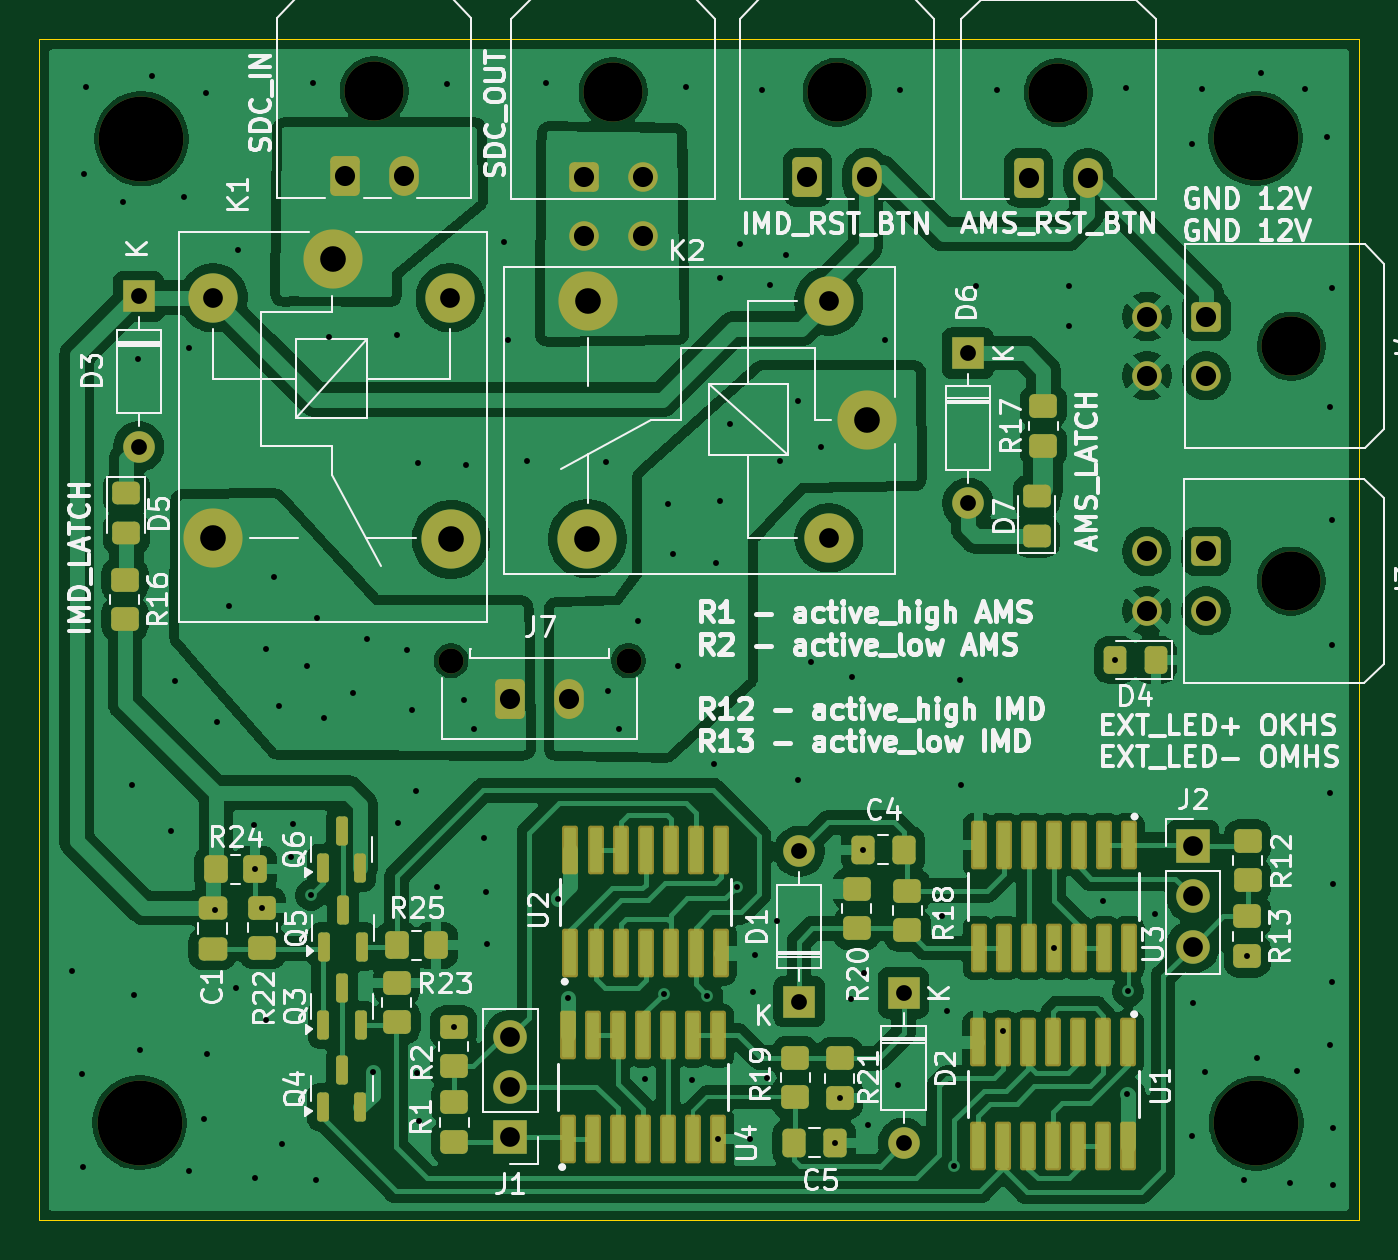
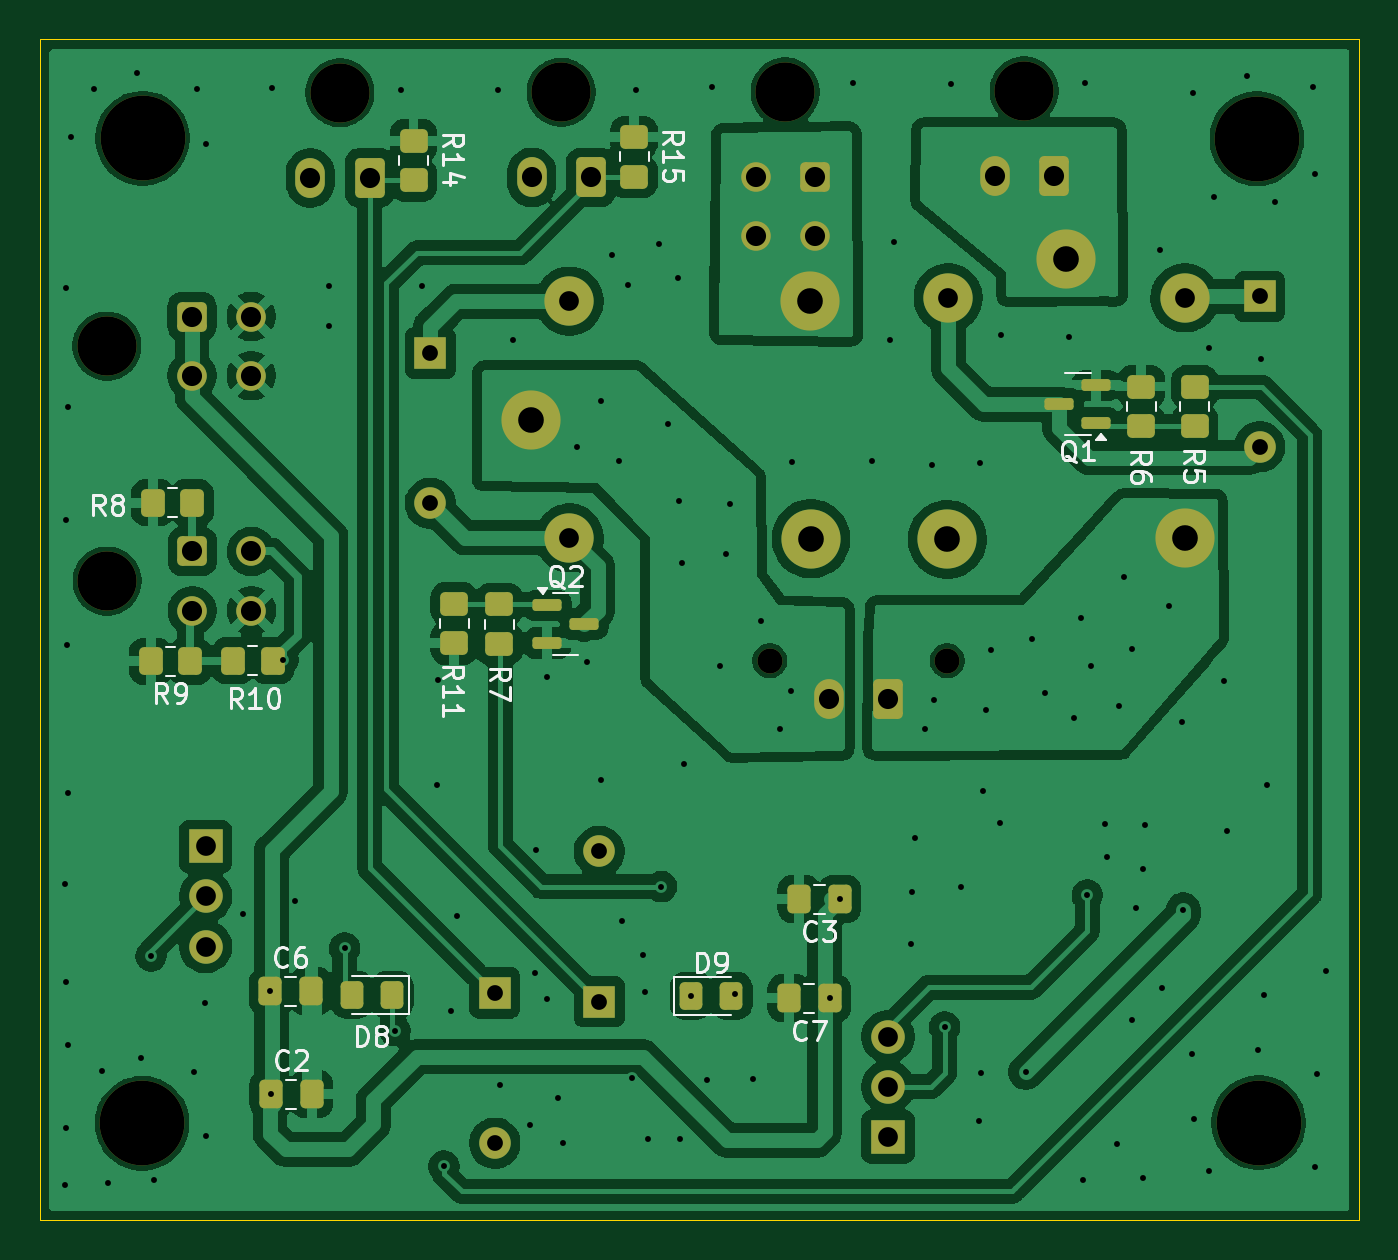
Circuit board: 11 layer files. Board 66.9 x 59.9 mm.
- bottom_copper: IMD_AMS_latch-B_Cu.gbr (166722 bytes)
- bottom_mask: IMD_AMS_latch-B_Mask.gbr (5829 bytes)
- paste: IMD_AMS_latch-B_Paste.gbr (3324 bytes)
- bottom_silk: IMD_AMS_latch-B_Silkscreen.gbr (28072 bytes)
- outline: IMD_AMS_latch-Edge_Cuts.gbr (613 bytes)
- top_copper: IMD_AMS_latch-F_Cu.gbr (190759 bytes)
- top_mask: IMD_AMS_latch-F_Mask.gbr (8404 bytes)
- paste: IMD_AMS_latch-F_Paste.gbr (5894 bytes)
- top_silk: IMD_AMS_latch-F_Silkscreen.gbr (122661 bytes)
- drill: IMD_AMS_latch-NPTH.drl (649 bytes)
- drill: IMD_AMS_latch-PTH.drl (3558 bytes)

=== bottom_copper: IMD_AMS_latch-B_Cu.gbr (166722 bytes, source omitted) ===
=== bottom_mask: IMD_AMS_latch-B_Mask.gbr (5829 bytes, source omitted) ===
=== paste: IMD_AMS_latch-B_Paste.gbr (3324 bytes, source withheld) ===
=== bottom_silk: IMD_AMS_latch-B_Silkscreen.gbr (28072 bytes, source omitted) ===
=== outline: IMD_AMS_latch-Edge_Cuts.gbr ===
%TF.GenerationSoftware,KiCad,Pcbnew,9.0.1*%
%TF.CreationDate,2026-10-19T18:39:28+08:00*%
%TF.ProjectId,IMD_AMS_latch,494d445f-414d-4535-9f6c-617463682e6b,rev?*%
%TF.SameCoordinates,Original*%
%TF.FileFunction,Profile,NP*%
%FSLAX46Y46*%
G04 Gerber Fmt 4.6, Leading zero omitted, Abs format (unit mm)*
G04 Created by KiCad (PCBNEW 9.0.1) date 2026-10-19 18:39:28*
%MOMM*%
%LPD*%
G01*
G04 APERTURE LIST*
%TA.AperFunction,Profile*%
%ADD10C,0.050000*%
%TD*%
G04 APERTURE END LIST*
D10*
X129859879Y-55720807D02*
X196748400Y-55720807D01*
X196748400Y-115595400D01*
X129859879Y-115595400D01*
X129859879Y-55720807D01*
M02*

=== top_copper: IMD_AMS_latch-F_Cu.gbr (190759 bytes, source omitted) ===
=== top_mask: IMD_AMS_latch-F_Mask.gbr (8404 bytes, source omitted) ===
=== paste: IMD_AMS_latch-F_Paste.gbr ===
%TF.GenerationSoftware,KiCad,Pcbnew,9.0.1*%
%TF.CreationDate,2026-10-19T18:39:28+08:00*%
%TF.ProjectId,IMD_AMS_latch,494d445f-414d-4535-9f6c-617463682e6b,rev?*%
%TF.SameCoordinates,Original*%
%TF.FileFunction,Paste,Top*%
%TF.FilePolarity,Positive*%
%FSLAX46Y46*%
G04 Gerber Fmt 4.6, Leading zero omitted, Abs format (unit mm)*
G04 Created by KiCad (PCBNEW 9.0.1) date 2026-10-19 18:39:28*
%MOMM*%
%LPD*%
G01*
G04 APERTURE LIST*
G04 Aperture macros list*
%AMRoundRect*
0 Rectangle with rounded corners*
0 $1 Rounding radius*
0 $2 $3 $4 $5 $6 $7 $8 $9 X,Y pos of 4 corners*
0 Add a 4 corners polygon primitive as box body*
4,1,4,$2,$3,$4,$5,$6,$7,$8,$9,$2,$3,0*
0 Add four circle primitives for the rounded corners*
1,1,$1+$1,$2,$3*
1,1,$1+$1,$4,$5*
1,1,$1+$1,$6,$7*
1,1,$1+$1,$8,$9*
0 Add four rect primitives between the rounded corners*
20,1,$1+$1,$2,$3,$4,$5,0*
20,1,$1+$1,$4,$5,$6,$7,0*
20,1,$1+$1,$6,$7,$8,$9,0*
20,1,$1+$1,$8,$9,$2,$3,0*%
G04 Aperture macros list end*
%ADD10RoundRect,0.150000X0.150000X-0.587500X0.150000X0.587500X-0.150000X0.587500X-0.150000X-0.587500X0*%
%ADD11RoundRect,0.250000X-0.450000X0.350000X-0.450000X-0.350000X0.450000X-0.350000X0.450000X0.350000X0*%
%ADD12RoundRect,0.090000X-0.210000X1.040000X-0.210000X-1.040000X0.210000X-1.040000X0.210000X1.040000X0*%
%ADD13RoundRect,0.091500X-0.213500X1.038500X-0.213500X-1.038500X0.213500X-1.038500X0.213500X1.038500X0*%
%ADD14RoundRect,0.250000X-0.350000X-0.450000X0.350000X-0.450000X0.350000X0.450000X-0.350000X0.450000X0*%
%ADD15RoundRect,0.250000X0.450000X-0.325000X0.450000X0.325000X-0.450000X0.325000X-0.450000X-0.325000X0*%
%ADD16RoundRect,0.090000X0.210000X-1.040000X0.210000X1.040000X-0.210000X1.040000X-0.210000X-1.040000X0*%
%ADD17RoundRect,0.091500X0.213500X-1.038500X0.213500X1.038500X-0.213500X1.038500X-0.213500X-1.038500X0*%
%ADD18RoundRect,0.250000X-0.475000X0.337500X-0.475000X-0.337500X0.475000X-0.337500X0.475000X0.337500X0*%
%ADD19RoundRect,0.250000X-0.450000X0.325000X-0.450000X-0.325000X0.450000X-0.325000X0.450000X0.325000X0*%
%ADD20RoundRect,0.250000X0.450000X-0.350000X0.450000X0.350000X-0.450000X0.350000X-0.450000X-0.350000X0*%
%ADD21RoundRect,0.250000X0.337500X0.475000X-0.337500X0.475000X-0.337500X-0.475000X0.337500X-0.475000X0*%
%ADD22RoundRect,0.250000X0.325000X0.450000X-0.325000X0.450000X-0.325000X-0.450000X0.325000X-0.450000X0*%
%ADD23RoundRect,0.250000X-0.337500X-0.475000X0.337500X-0.475000X0.337500X0.475000X-0.337500X0.475000X0*%
G04 APERTURE END LIST*
D10*
%TO.C,Q4*%
X144239999Y-109845001D03*
X146139999Y-109845001D03*
X145189999Y-107970000D03*
%TD*%
D11*
%TO.C,R13*%
X191095000Y-100179998D03*
X191095000Y-102179998D03*
%TD*%
D12*
%TO.C,U3*%
X185095000Y-96549999D03*
X183825000Y-96549999D03*
X182555000Y-96549999D03*
X181285000Y-96549999D03*
X180015000Y-96549999D03*
X178745000Y-96549999D03*
X177475000Y-96549999D03*
X177475000Y-101789999D03*
D13*
X178740000Y-101789999D03*
D12*
X180015000Y-101789999D03*
X181285000Y-101789999D03*
X182555000Y-101789999D03*
X183825000Y-101789999D03*
X185095000Y-101789999D03*
%TD*%
D11*
%TO.C,R1*%
X150895000Y-109609998D03*
X150895000Y-111609998D03*
%TD*%
D14*
%TO.C,R24*%
X138810000Y-97790000D03*
X140810000Y-97790000D03*
%TD*%
D10*
%TO.C,Q3*%
X144260000Y-105685001D03*
X146160000Y-105685001D03*
X145210000Y-103810000D03*
%TD*%
D15*
%TO.C,D7*%
X180415000Y-80912499D03*
X180415000Y-78862501D03*
%TD*%
D10*
%TO.C,Q6*%
X144230000Y-97725001D03*
X146130000Y-97725001D03*
X145180000Y-95850000D03*
%TD*%
D16*
%TO.C,U2*%
X156785000Y-102060001D03*
X158055000Y-102060001D03*
X159325000Y-102060001D03*
X160595000Y-102060001D03*
X161865000Y-102060001D03*
X163135000Y-102060001D03*
X164405000Y-102060001D03*
X164405000Y-96820001D03*
D17*
X163140000Y-96820001D03*
D16*
X161865000Y-96820001D03*
X160595000Y-96820001D03*
X159325000Y-96820001D03*
X158055000Y-96820001D03*
X156785000Y-96820001D03*
%TD*%
D18*
%TO.C,C1*%
X138640000Y-99752500D03*
X138640000Y-101827500D03*
%TD*%
D11*
%TO.C,R16*%
X134200000Y-83110000D03*
X134200000Y-85110000D03*
%TD*%
D19*
%TO.C,D5*%
X134270000Y-78715001D03*
X134270000Y-80764999D03*
%TD*%
D20*
%TO.C,R18*%
X173860000Y-100869999D03*
X173860000Y-98869999D03*
%TD*%
D11*
%TO.C,R20*%
X171300000Y-98789999D03*
X171300000Y-100789999D03*
%TD*%
D21*
%TO.C,C4*%
X173677501Y-96809999D03*
X171602501Y-96809999D03*
%TD*%
D22*
%TO.C,D4*%
X186450000Y-87180000D03*
X184400002Y-87180000D03*
%TD*%
D20*
%TO.C,R23*%
X147990000Y-105550000D03*
X147990000Y-103550000D03*
%TD*%
D14*
%TO.C,R25*%
X147980000Y-101650000D03*
X149980000Y-101650000D03*
%TD*%
D12*
%TO.C,U1*%
X185075000Y-106569999D03*
X183805000Y-106569999D03*
X182535000Y-106569999D03*
X181265000Y-106569999D03*
X179995000Y-106569999D03*
X178725000Y-106569999D03*
X177455000Y-106569999D03*
X177455000Y-111809999D03*
D13*
X178720000Y-111809999D03*
D12*
X179995000Y-111809999D03*
X181265000Y-111809999D03*
X182535000Y-111809999D03*
X183805000Y-111809999D03*
X185075000Y-111809999D03*
%TD*%
D23*
%TO.C,C5*%
X168112500Y-111669999D03*
X170187500Y-111669999D03*
%TD*%
D20*
%TO.C,R12*%
X191125000Y-98359998D03*
X191125000Y-96359998D03*
%TD*%
D10*
%TO.C,Q5*%
X144300000Y-101715001D03*
X146200000Y-101715001D03*
X145250000Y-99840000D03*
%TD*%
D20*
%TO.C,R22*%
X141170000Y-101760000D03*
X141170000Y-99760000D03*
%TD*%
%TO.C,R21*%
X170440000Y-109379999D03*
X170440000Y-107379999D03*
%TD*%
%TO.C,R17*%
X180760000Y-76320000D03*
X180760000Y-74320000D03*
%TD*%
%TO.C,R2*%
X150865000Y-107789998D03*
X150865000Y-105789998D03*
%TD*%
D16*
%TO.C,U4*%
X156655000Y-111459999D03*
X157925000Y-111459999D03*
X159195000Y-111459999D03*
X160465000Y-111459999D03*
X161735000Y-111459999D03*
X163005000Y-111459999D03*
X164275000Y-111459999D03*
X164275000Y-106219999D03*
D17*
X163010000Y-106219999D03*
D16*
X161735000Y-106219999D03*
X160465000Y-106219999D03*
X159195000Y-106219999D03*
X157925000Y-106219999D03*
X156655000Y-106219999D03*
%TD*%
D11*
%TO.C,R19*%
X168180000Y-107349999D03*
X168180000Y-109349999D03*
%TD*%
M02*

=== top_silk: IMD_AMS_latch-F_Silkscreen.gbr (122661 bytes, source omitted) ===
=== drill: IMD_AMS_latch-NPTH.drl ===
M48
; DRILL file {KiCad 9.0.1} date 2026-10-19T18:39:30+0800
; FORMAT={-:-/ absolute / metric / decimal}
; #@! TF.CreationDate,2026-10-19T18:39:30+08:00
; #@! TF.GenerationSoftware,Kicad,Pcbnew,9.0.1
; #@! TF.FileFunction,NonPlated,1,2,NPTH
FMAT,2
METRIC
; #@! TA.AperFunction,NonPlated,NPTH,ComponentDrill
T1C1.270
; #@! TA.AperFunction,NonPlated,NPTH,ComponentDrill
T2C3.000
; #@! TA.AperFunction,NonPlated,NPTH,ComponentDrill
T3C4.300
%
G90
G05
T1
X150.73Y-87.22
X159.73Y-87.22
T2
X146.83Y-58.33
X158.95Y-58.38
X170.3Y-58.4
X181.52Y-58.42
X193.325Y-83.18
X193.34Y-71.27
T3
X134.94Y-110.643
X135.034Y-60.757
X191.524Y-60.732
X191.549Y-110.668
M30

=== drill: IMD_AMS_latch-PTH.drl ===
M48
; DRILL file {KiCad 9.0.1} date 2026-10-19T18:39:30+0800
; FORMAT={-:-/ absolute / metric / decimal}
; #@! TF.CreationDate,2026-10-19T18:39:30+08:00
; #@! TF.GenerationSoftware,Kicad,Pcbnew,9.0.1
; #@! TF.FileFunction,Plated,1,2,PTH
FMAT,2
METRIC
; #@! TA.AperFunction,Plated,PTH,ViaDrill
T1C0.300
; #@! TA.AperFunction,Plated,PTH,ComponentDrill
T2C0.800
; #@! TA.AperFunction,Plated,PTH,ComponentDrill
T3C1.000
; #@! TA.AperFunction,Plated,PTH,ComponentDrill
T4C1.020
; #@! TA.AperFunction,Plated,PTH,ComponentDrill
T5C1.300
%
G90
G05
T1
X131.52Y-102.94
X132.0Y-108.15
X132.09Y-112.88
X132.11Y-62.54
X132.2Y-58.13
X134.12Y-63.97
X134.54Y-93.53
X134.67Y-104.17
X134.84Y-71.91
X134.98Y-106.93
X135.55Y-57.55
X136.55Y-95.85
X136.72Y-88.25
X137.19Y-63.71
X137.46Y-71.37
X137.47Y-113.1
X138.21Y-110.47
X138.29Y-58.46
X138.34Y-107.16
X138.77Y-99.85
X138.85Y-90.33
X139.49Y-84.42
X139.84Y-103.8
X139.93Y-66.4
X140.73Y-95.56
X140.8Y-113.43
X140.81Y-97.79
X141.17Y-99.76
X141.34Y-86.64
X141.37Y-105.44
X141.77Y-83.0
X142.0Y-89.51
X142.15Y-111.71
X142.61Y-97.19
X142.71Y-95.5
X143.44Y-87.49
X143.63Y-99.1
X143.74Y-57.95
X143.86Y-113.57
X143.94Y-85.04
X144.28Y-90.12
X144.54Y-70.82
X145.75Y-88.84
X146.45Y-86.11
X146.76Y-108.08
X148.01Y-70.71
X148.06Y-95.44
X148.5Y-86.66
X148.77Y-89.73
X148.94Y-93.84
X149.03Y-108.13
X149.06Y-77.2
X149.1Y-110.53
X150.025Y-98.71
X150.53Y-57.99
X150.865Y-105.79
X151.38Y-89.23
X151.51Y-77.31
X151.88Y-90.69
X152.385Y-96.23
X152.505Y-98.95
X152.555Y-101.56
X153.41Y-66.01
X153.61Y-70.94
X154.57Y-77.08
X155.52Y-57.95
X156.177Y-99.3
X156.685Y-104.33
X158.6Y-77.14
X158.67Y-88.76
X159.23Y-90.66
X160.19Y-85.21
X160.565Y-108.42
X161.505Y-104.11
X161.75Y-79.25
X161.96Y-81.83
X162.23Y-87.49
X162.65Y-58.12
X162.925Y-108.48
X163.727Y-104.21
X164.08Y-92.47
X164.18Y-82.26
X164.275Y-111.46
X164.35Y-79.13
X164.39Y-67.84
X164.88Y-75.22
X165.225Y-98.67
X165.36Y-66.08
X165.905Y-111.48
X166.035Y-104.03
X166.155Y-102.14
X166.51Y-58.3
X166.735Y-108.38
X166.92Y-68.18
X167.245Y-100.4
X167.39Y-77.09
X167.72Y-66.64
X168.3Y-74.07
X168.31Y-93.28
X168.98Y-87.26
X169.49Y-76.38
X170.188Y-111.67
X170.44Y-109.38
X171.015Y-104.38
X171.04Y-88.06
X171.603Y-96.81
X171.65Y-103.06
X171.885Y-110.76
X172.73Y-70.94
X173.415Y-108.74
X173.51Y-58.3
X175.61Y-100.17
X175.875Y-104.99
X176.255Y-112.85
X176.55Y-88.19
X176.58Y-93.53
X177.35Y-68.21
X178.41Y-58.26
X178.725Y-105.97
X181.285Y-101.79
X182.06Y-70.27
X182.08Y-68.23
X183.775Y-99.39
X184.4Y-87.18
X184.94Y-58.17
X185.022Y-109.19
X185.062Y-103.98
X186.435Y-100.05
X188.29Y-61.01
X188.32Y-111.31
X188.345Y-104.56
X188.78Y-58.24
X188.94Y-108.09
X190.93Y-113.54
X191.095Y-102.18
X191.59Y-107.37
X191.79Y-57.42
X193.29Y-113.72
X193.6Y-108.03
X194.01Y-58.24
X195.15Y-60.69
X195.3Y-74.34
X195.3Y-106.72
X195.31Y-93.94
X195.37Y-86.44
X195.39Y-68.3
X195.4Y-80.08
X195.4Y-103.52
X195.42Y-110.9
X195.44Y-98.53
X195.46Y-113.78
T2
X134.89Y-68.75
X134.89Y-76.37
X168.375Y-96.89
X168.375Y-104.51
X173.67Y-104.06
X173.67Y-111.68
X176.94Y-71.62
X176.94Y-79.24
T3
X138.68Y-68.82
X150.68Y-68.82
X153.735Y-106.28
X153.735Y-108.82
X153.735Y-111.36
X169.89Y-68.99
X169.89Y-80.99
X188.335Y-96.63
X188.335Y-99.17
X188.335Y-101.71
T4
X145.33Y-62.65
X148.33Y-62.65
X153.73Y-89.18
X156.73Y-89.18
X157.45Y-62.7
X157.45Y-65.7
X160.45Y-62.7
X160.45Y-65.7
X168.8Y-62.72
X171.8Y-62.72
X180.02Y-62.74
X183.02Y-62.74
X186.005Y-81.68
X186.005Y-84.68
X186.02Y-69.77
X186.02Y-72.77
X189.005Y-81.68
X189.005Y-84.68
X189.02Y-69.77
X189.02Y-72.77
T5
X138.68Y-81.02
X144.73Y-66.87
X150.73Y-81.07
X157.64Y-81.04
X157.69Y-68.99
X171.84Y-75.04
M30
